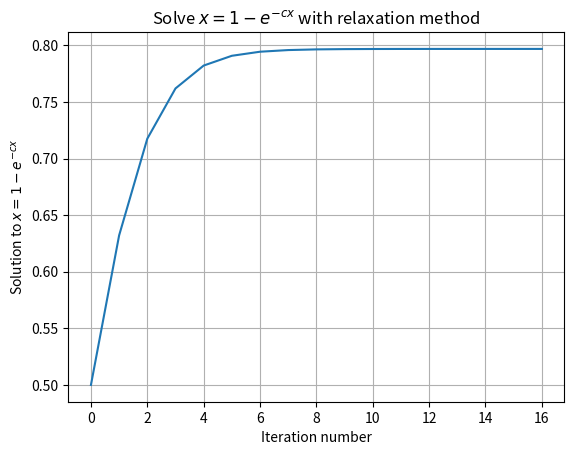
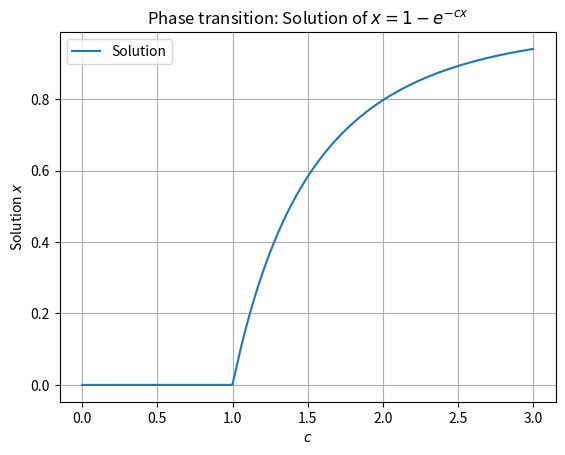

Write the Python code that produced these figures, in order.
"""
Welcome to the Code for Lab 4 Question 3 part a in PHY407

If you're running the code as organised in the Repo, please run code from the directory Lab4
"""

"""
Welcome to the Code for Lab 4 Question 3 in PHY407

If you're running the code as organised in the Repo, please run code from the directory Lab4
"""
import numpy as np
import matplotlib.pyplot as plt

SHOW_PLOTS = True

# Global Variables used by f
c = 2
def f(x):
    return 1 - np.exp(-c * x)

def relaxation(func, init_x, dx, threshold):
    """
    Carries out the relaxation method on a function func
    Returns x_list, the list of x values, and iterations.
    So the final guess should be at x_list[-1]
    """
    iterations = 0
    x_list = [init_x] 
    while dx > threshold:
        x_list.append(func(x_list[-1]))
        dx = np.abs(x_list[-1] - x_list[-2])
        iterations += 1

    return x_list, iterations

def main():
    global c
    print("----------<PART_A>----------")
    # Exercise 6.10: Consider the equation x = 1 - e^-cx, where c is a known parameter and x
    # is unknown. This equation arises in a variety of situations, including the physics of 
    # contact processes, mathematical models of epidemics, and the theory of random graphs.
    #
    # a)    Write a program to solve this equation for x using the relaxation method for the
    #       case c = 2. Calculate your solution to an accuracy of at least 10- 6 

    x_list, _ = relaxation(f, init_x=0.5, dx=1, threshold=1e-6)
    print("Estimate for solution to x = 1 - e^-cx. x =", x_list[-1])

    if SHOW_PLOTS:
        plt.figure()
        plt.title(r"Solve $x = 1 - e^{-cx}$ with relaxation method")
        plt.plot(x_list)
        plt.xlabel("Iteration number")
        plt.ylabel(r"Solution to $x = 1 - e^{-cx}$")
        plt.grid()
        plt.show()

    # b)    Modify your program to calculate the solution for values of c from 0 to 3 in steps
    #       of 0.01 and make a plot of x as a function of c. You should see a clear transition
    #       from a regime in which x = 0 to a regime of nonzero x. This is another example of 
    #       a phase transition. In physics this transition is known as the percolation transition;
    #       in epidemiology it is the epidemic threshold.
    
    c_values = np.arange(0, 3.01, 0.01)
    x_values = []

    for some_c in c_values:
        c = some_c
        x_list, _ = relaxation(f, init_x=0.5, dx=1, threshold=1e-6)
        x = x_list[-1]
        x_values.append(x)

    # Plot result
    if SHOW_PLOTS:
        plt.figure()
        plt.title(r"Phase transition: Solution of $x = 1 - e^{-cx}$")
        plt.plot(c_values, x_values, label="Solution")
        plt.xlabel(r"$c$")
        plt.ylabel(r"Solution $x$")
        plt.legend()
        plt.grid()
        plt.show()


    # HAND IN YOUR PLOT
    print("----------</PART_A>----------")


if __name__ == "__main__":
    main()